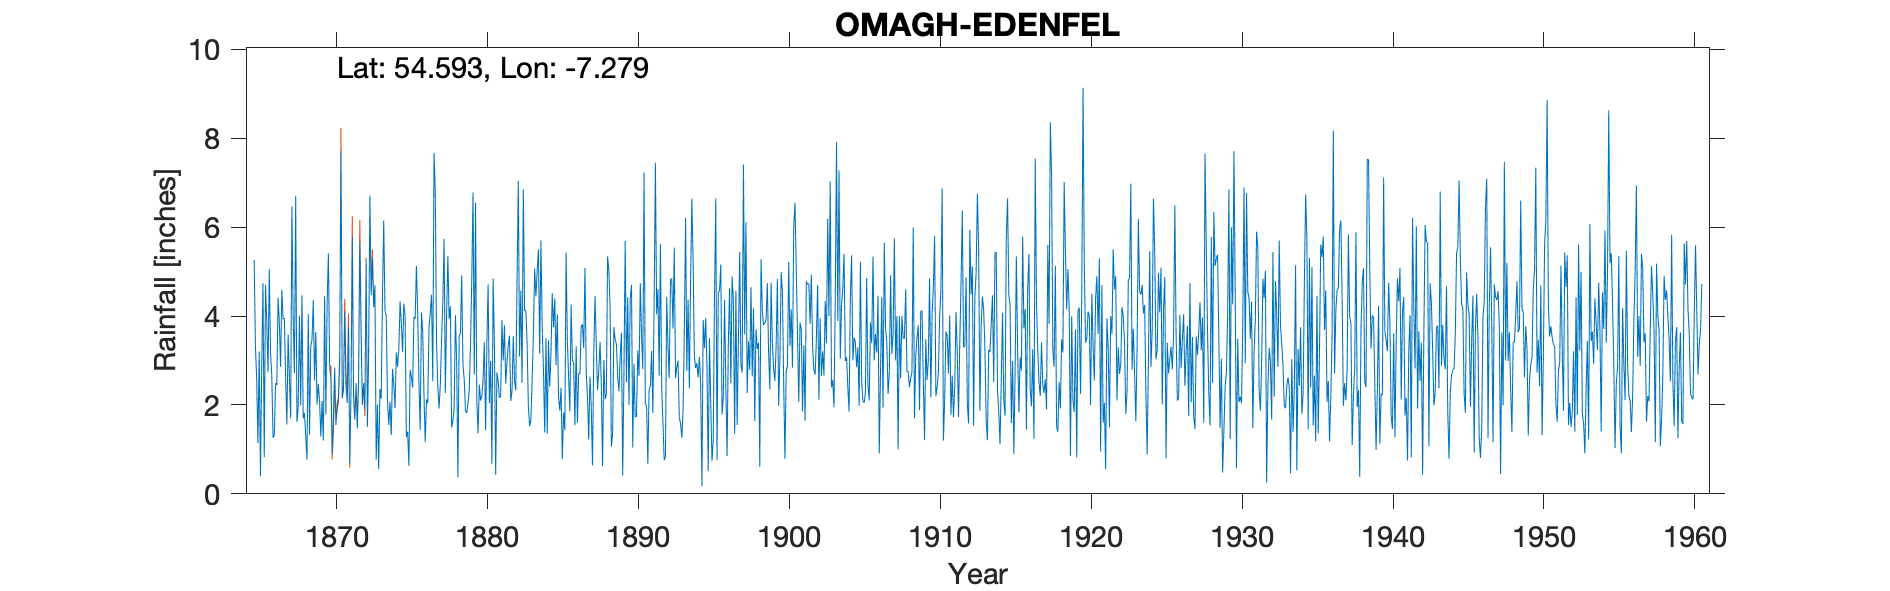

The data file committed next to this chart (first rows):
OMAGH EDENFEL, , , , , , , , , , , , , , , , , , , , , , , 
Grid ref, NV591348, Long, -7.279, Lat, 54.59, Elevation, 290, ft, , , , , , , , , , , , , , , 
Station no, 6252, , , , , , , , , , , , , , , , , , , , , , 
, 1865, 1866, 1867, 1868, 1869, 1870, 1871, 1872, 1873, 1874, 1875, 1876, 1877, 1878, 1879, 1880, 1881, 1882, 1883, 1884, 1885, 1886, 1887
January, 5.26, 5.06, 3.95, 4.01, 2.55, 2.87, 4.11, 5.65, 4.69, 2.07, 4.02, 1.44, 6.79, 4.22, 1.87, 2.1, 0.43, 2.09, 4.13, 5.7, 2.9, 4.26, 2.74
February, 3.31, 3.18, 2.61, 1.99, 3.64, 2.61, 2.42, 3.65, 0.77, 1.32, 1.28, 4.08, 3.4, 1.49, 1.82, 2.21, 2.73, 2.31, 3.4, 3.75, 4.04, 3.01, 2.17
March, 2.57, 2.66, 1.56, 4.47, 2.01, 0.89, 2.04, 2, 2.01, 2.81, 1.4, 3.63, 2.43, 1.64, 2.05, 2.56, 2.53, 3.55, 1.97, 2.79, 2.18, 2.95, 1.22
April, 1.14, 1.26, 3.58, 1.7, 2.47, 1.76, 3.75, 2.49, 0.56, 2.45, 0.63, 2.23, 1.92, 1.92, 2.32, 3.41, 2.16, 2.55, 1.52, 1.38, 1.88, 1.54, 2.64
May, 3.2, 1.32, 2.61, 1.82, 2.08, 2.84, 0.67, 1.9, 2.36, 1.93, 2.79, 1.16, 2.46, 4.02, 3.35, 1.43, 2.2, 2.33, 1.67, 3.5, 2.39, 3.32, 1.96
June, 0.4, 2.49, 1.7, 1.28, 1.29, 1.55, 2.33, 5.27, 2.14, 3.18, 2.64, 2.12, 3.46, 2.96, 4.81, 3.37, 3.91, 4.78, 2.56, 1.35, 0.78, 1.6, 0.64
July, 2.89, 2.45, 6.47, 0.77, 2.09, 2.06, 5.79, 1.5, 4.43, 2.86, 2.39, 2.04, 4.31, 0.37, 6.78, 4.72, 3, 7.04, 3.59, 3.46, 1.83, 2.71, 3.16
August, 4.74, 4.41, 3.98, 4.05, 1.2, 2.15, 2.19, 3.05, 6.15, 3.26, 3.98, 3.75, 5.74, 3.57, 2.68, 2.04, 3.79, 3.09, 5.07, 2.41, 1.44, 2.7, 4.45
September, 0.82, 3.85, 2.72, 1.33, 4.45, 3.15, 1.67, 6.71, 4.13, 4.33, 3.94, 4.06, 2.27, 3.6, 6.55, 2.99, 2.48, 4.57, 4.44, 3.17, 5.43, 3.76, 3.34
October, 4.7, 2.86, 6.7, 3.32, 1.78, 7.7, 2.49, 4.47, 4, 3.82, 5.13, 4.48, 4.07, 4.91, 2.1, 0.67, 2.95, 2.5, 5.02, 4.52, 3.45, 3.82, 2.34
November, 3.88, 4.59, 1.62, 3.48, 4.28, 2.15, 1.47, 5.3, 2.09, 3.19, 4.1, 2.53, 5.35, 2.91, 1.36, 4.85, 3.33, 6.85, 5.5, 3.75, 2.64, 3.28, 2.78
December, 2.74, 3.93, 1.96, 4.36, 5.41, 2.33, 2.5, 4.2, 1.55, 4.28, 2.5, 7.67, 3.93, 2.57, 2.46, 3.37, 3.56, 4.12, 3.16, 4.4, 1.86, 5.08, 3.42
Total, 35.65, 38.06, 39.46, 32.58, 33.25, 32.06, 31.43, 46.19, 34.88, 35.5, 34.8, 39.19, 46.13, 34.18, 38.15, 33.72, 33.07, 45.78, 42.03, 40.18, 30.82, 38.03, 30.86
IDR 1941 Jun, , , , , , , , , , , , , , , , , , , , , , , 
